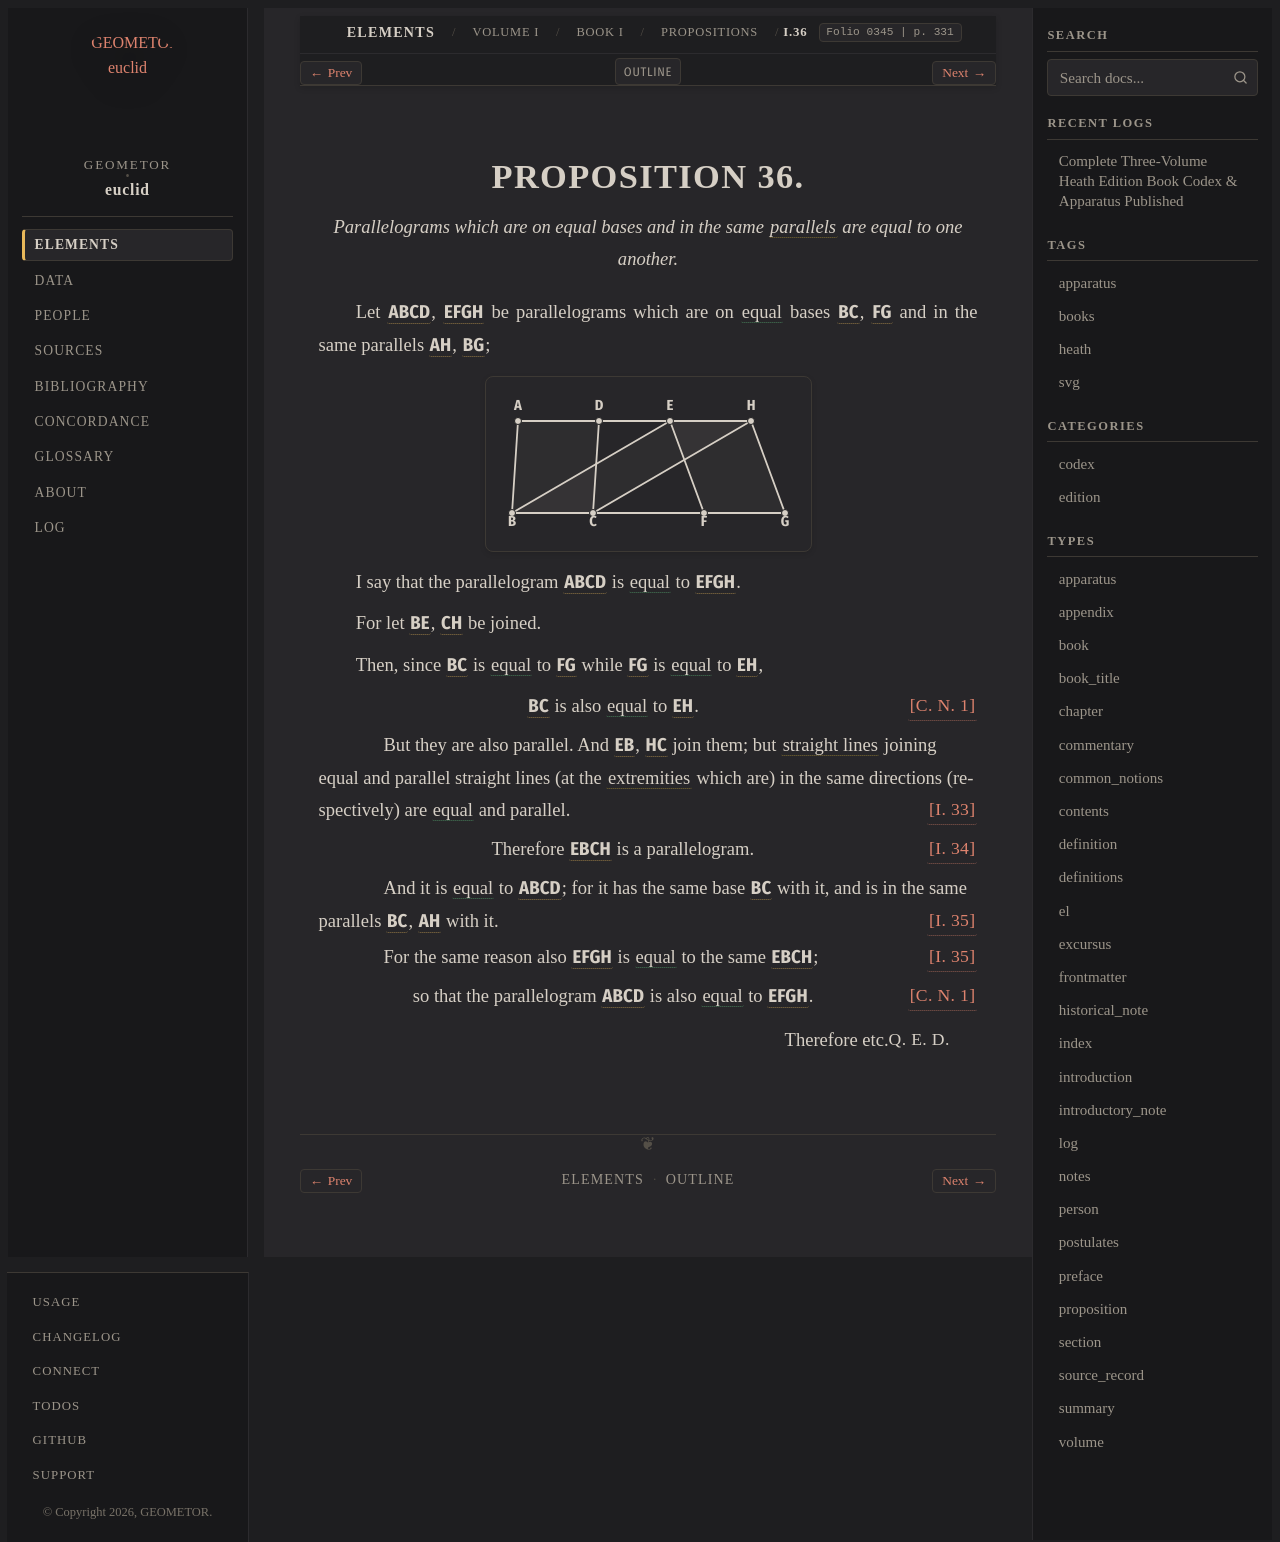

repository: geometor/euclid · page: heath/volume_I/book_i/propositions/36/index.html · generator: sphinx

:canonical_id: I.36
:volume: I
:book: I
:proposition: 36
:type: proposition
:title: Proposition I.36
:folios: 0345
:folio: 0345
:page: 331
:pages: 331
:dependencies: I.def.3, I.def.4, I.def.23, I.cn.1, I.33, I.34, I.35

.. _I.36:

.. folio:: 0345
   :page: 331

PROPOSITION 36.
===============

.. enunciation::

   Parallelograms which are on equal bases and in the same :term:`parallels <parallel-straight-lines>` are equal to one another.

Let :g:`ABCD <0345.g1:< A B C D >>`, :g:`EFGH <0345.g1:< E F G H >>` be parallelograms which are on :eq:`equal <0345.g1:/ B C / = 0345.g1:/ F G />` bases :g:`BC <0345.g1:/ B C />`, :g:`FG <0345.g1:/ F G />` and in the same parallels :g:`AH <0345.g1:/ A H />`, :g:`BG <0345.g1:/ B G />`;

.. picture:: 0345.g1.svg
   :alt: Folio 0345 Figure 1 - Proposition 36

I say that the parallelogram :g:`ABCD <0345.g1:< A B C D >>` is :eq:`equal <0345.g1:< A B C D > = 0345.g1:< E F G H >>` to :g:`EFGH <0345.g1:< E F G H >>`.

For let :g:`BE <0345.g1:/ B E />`, :g:`CH <0345.g1:/ C H />` be joined.

Then, since :g:`BC <0345.g1:/ B C />` is :eq:`equal <0345.g1:/ B C / = 0345.g1:/ F G />` to :g:`FG <0345.g1:/ F G />` while :g:`FG <0345.g1:/ F G />` is :eq:`equal <0345.g1:/ F G / = 0345.g1:/ E H />` to :g:`EH <0345.g1:/ E H />`,

.. assertion:: [C. N. 1] <I.cn.1>

   :g:`BC <0345.g1:/ B C />` is also :eq:`equal <0345.g1:/ B C / = 0345.g1:/ E H />` to :g:`EH <0345.g1:/ E H />`.

.. subclause::

   But they are also parallel. And :g:`EB <0345.g1:/ E B />`, :g:`HC <0345.g1:/ H C />` join them; but :term:`straight lines <straight-line>` joining equal and parallel straight lines (at the :term:`extremities <extremity>` which are) in the same directions (respectively) are :eq:`equal <0345.g1:/ E B / = 0345.g1:/ H C />` and parallel. :just:`[I. 33] <I.33>`

.. assertion:: [I. 34] <I.34>

   Therefore :g:`EBCH <0345.g1:< E B C H >>` is a parallelogram.

.. subclause::

   And it is :eq:`equal <0345.g1:< E B C H > = 0345.g1:< A B C D >>` to :g:`ABCD <0345.g1:< A B C D >>`; for it has the same base :g:`BC <0345.g1:/ B C />` with it, and is in the same parallels :g:`BC <0345.g1:/ B C />`, :g:`AH <0345.g1:/ A H />` with it. :just:`[I. 35] <I.35>`

.. subclause:: [I. 35] <I.35>

   For the same reason also :g:`EFGH <0345.g1:< E F G H >>` is :eq:`equal <0345.g1:< E F G H > = 0345.g1:< E B C H >>` to the same :g:`EBCH <0345.g1:< E B C H >>`;

.. assertion:: [C. N. 1] <I.cn.1>

   so that the parallelogram :g:`ABCD <0345.g1:< A B C D >>` is also :eq:`equal <0345.g1:< A B C D > = 0345.g1:< E F G H >>` to :g:`EFGH <0345.g1:< E F G H >>`.

.. qed::

   Therefore etc. :just:`Q. E. D.`
